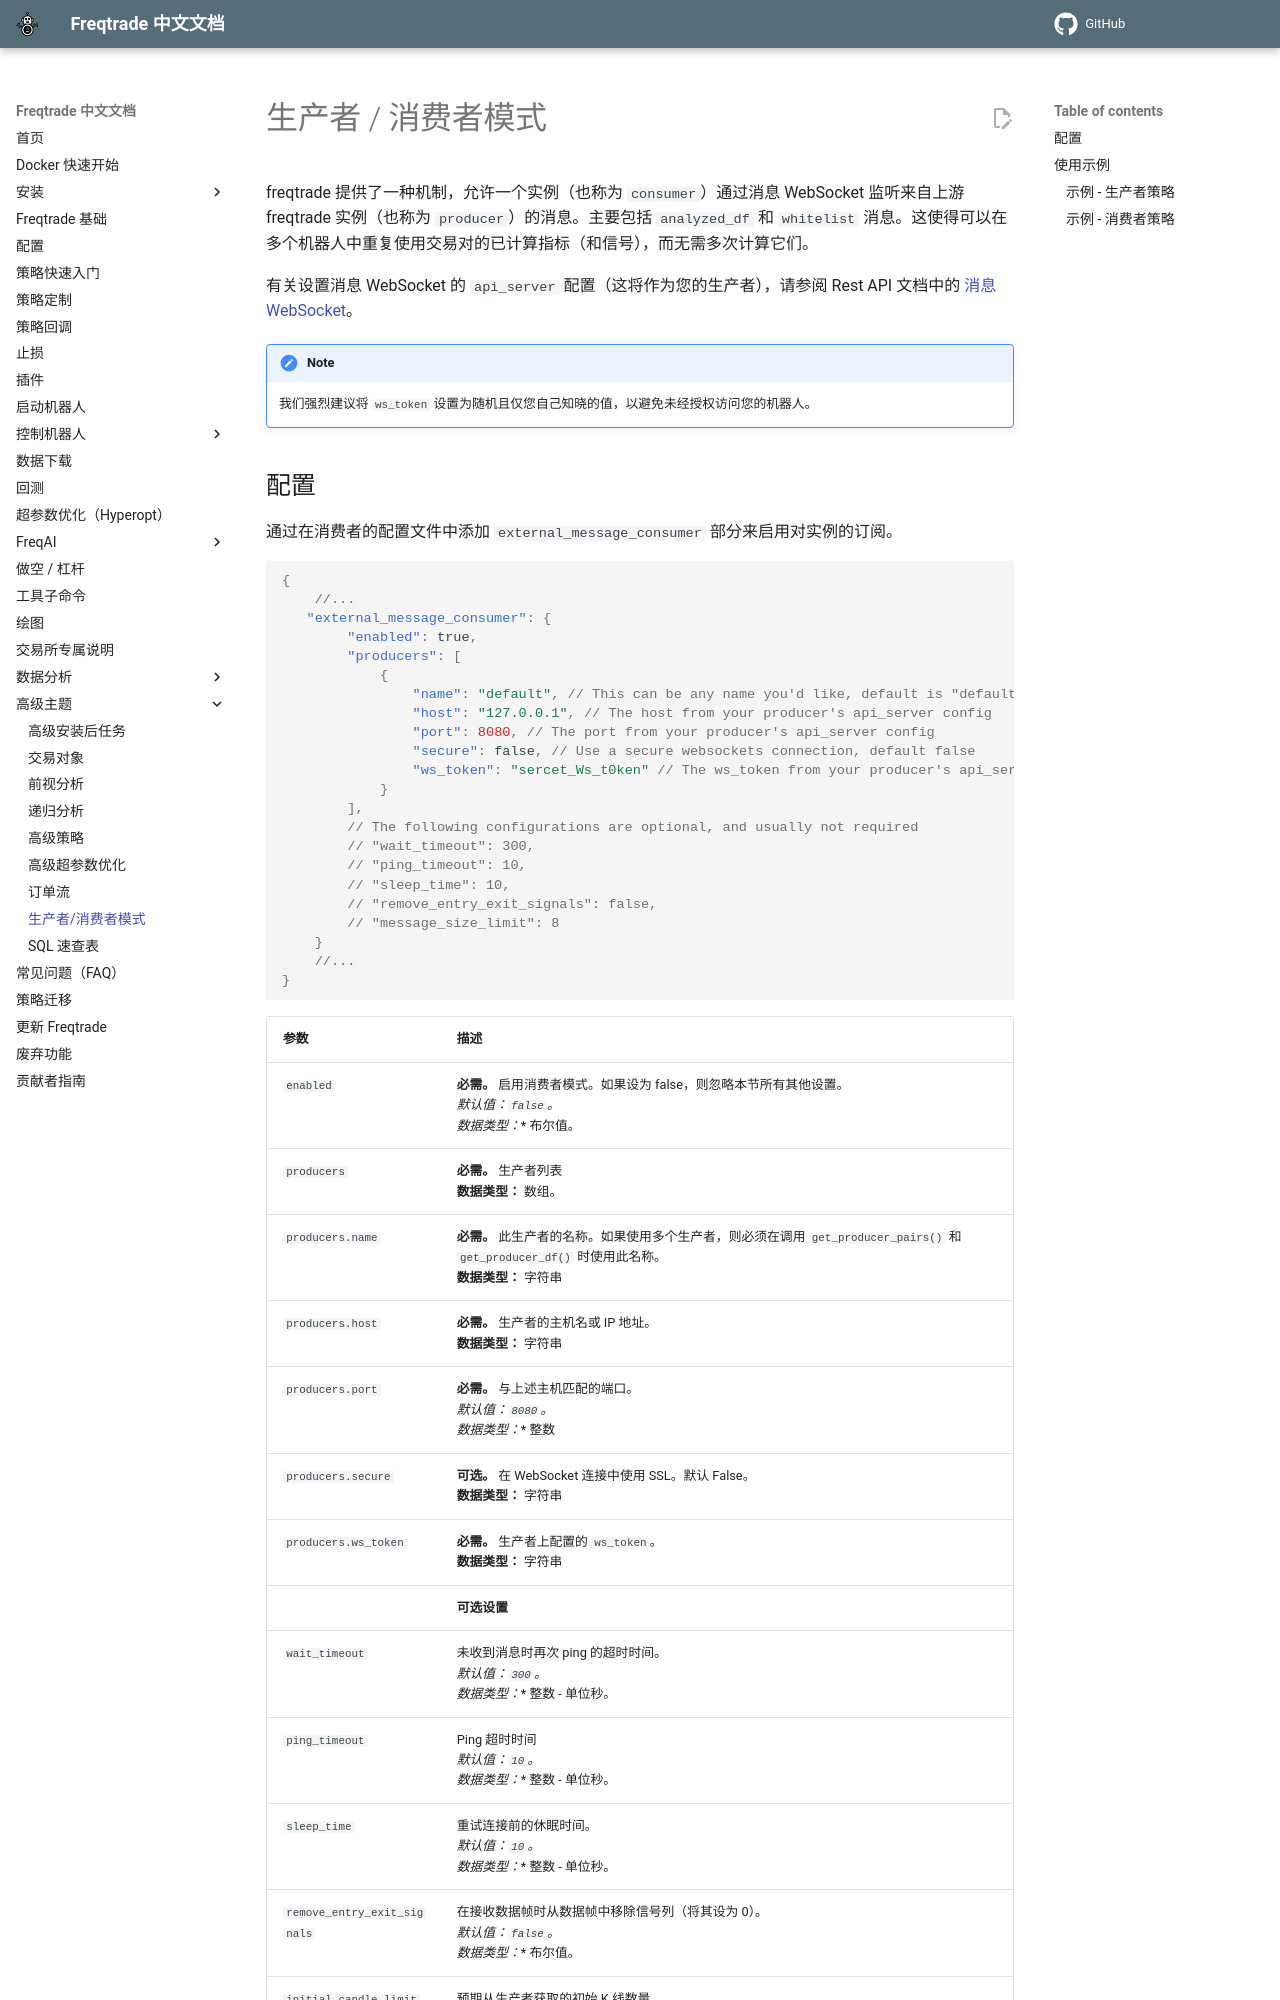

repository: zdocapp/freqtrade-zh · page: producer-consumer/index.html · generator: mkdocs

# 生产者 / 消费者模式

freqtrade 提供了一种机制，允许一个实例（也称为 `consumer`）通过消息 WebSocket 监听来自上游 freqtrade 实例（也称为 `producer`）的消息。主要包括 `analyzed_df` 和 `whitelist` 消息。这使得可以在多个机器人中重复使用交易对的已计算指标（和信号），而无需多次计算它们。

有关设置消息 WebSocket 的 `api_server` 配置（这将作为您的生产者），请参阅 Rest API 文档中的 [消息 WebSocket](rest-api.md#message-websocket)。

!!! Note
    我们强烈建议将 `ws_token` 设置为随机且仅您自己知晓的值，以避免未经授权访问您的机器人。

## 配置

通过在消费者的配置文件中添加 `external_message_consumer` 部分来启用对实例的订阅。

```json
{
    //...
   "external_message_consumer": {
        "enabled": true,
        "producers": [
            {
                "name": "default", // This can be any name you'd like, default is "default"
                "host": "127.0.0.1", // The host from your producer's api_server config
                "port": 8080, // The port from your producer's api_server config
                "secure": false, // Use a secure websockets connection, default false
                "ws_token": "sercet_Ws_t0ken" // The ws_token from your producer's api_server config
            }
        ],
        // The following configurations are optional, and usually not required
        // "wait_timeout": 300,
        // "ping_timeout": 10,
        // "sleep_time": 10,
        // "remove_entry_exit_signals": false,
        // "message_size_limit": 8
    }
    //...
}
```

| 参数 | 描述 |
|------------|-------------|
| `enabled` | **必需。** 启用消费者模式。如果设为 false，则忽略本节所有其他设置。<br>*默认值：`false`。<br>**数据类型：** 布尔值。|
| `producers` | **必需。** 生产者列表<br>**数据类型：** 数组。|
| `producers.name` | **必需。** 此生产者的名称。如果使用多个生产者，则必须在调用 `get_producer_pairs()` 和 `get_producer_df()` 时使用此名称。<br>**数据类型：** 字符串|
| `producers.host` | **必需。** 生产者的主机名或 IP 地址。<br>**数据类型：** 字符串|
| `producers.port` | **必需。** 与上述主机匹配的端口。<br>*默认值：`8080`。<br>**数据类型：** 整数|
| `producers.secure` | **可选。** 在 WebSocket 连接中使用 SSL。默认 False。<br>**数据类型：** 字符串|
| `producers.ws_token` | **必需。** 生产者上配置的 `ws_token`。<br>**数据类型：** 字符串|
| | **可选设置**|
| `wait_timeout` | 未收到消息时再次 ping 的超时时间。<br>*默认值：`300`。<br>**数据类型：** 整数 - 单位秒。|
| `ping_timeout` | Ping 超时时间<br>*默认值：`10`。<br>**数据类型：** 整数 - 单位秒。|
| `sleep_time` | 重试连接前的休眠时间。<br>*默认值：`10`。<br>**数据类型：** 整数 - 单位秒。|
| `remove_entry_exit_signals` | 在接收数据帧时从数据帧中移除信号列（将其设为 0）。<br>*默认值：`false`。<br>**数据类型：** 布尔值。|
| `initial_candle_limit` | 预期从生产者获取的初始 K 线数量。<br>*默认值：`1500`。<br>**数据类型：** 整数 - K 线数量。|
| `message_size_limit` | 每条消息的大小限制<br>*默认值：`8`。<br>**数据类型：** 整数 - 单位兆字节。|

除了（或同时）在 `populate_indicators()` 中计算指标外，跟随者实例会监听与生产者实例消息（或高级配置中的多个生产者实例）的连接，并请求生产者针对活跃白名单中每个交易对最近分析过的数据帧。

这样，消费者实例将获得已分析数据帧的完整副本，无需自行计算。

## 使用示例
